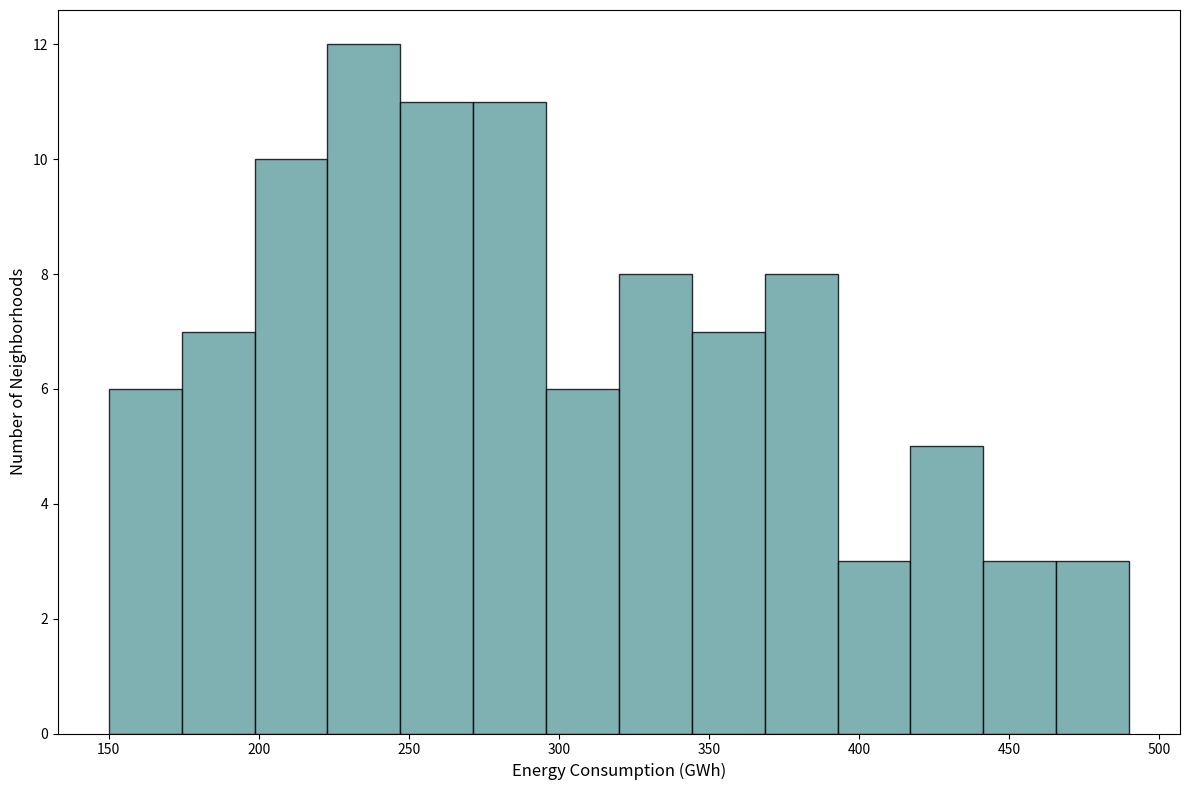

Generate this figure with matplotlib:
import matplotlib.pyplot as plt

energy_consumption = [
    150, 155, 160, 162, 165, 170, 175, 180, 185, 188, 190, 195, 198, 200, 205,
    210, 215, 220, 223, 225, 230, 235, 238, 240, 245, 250, 255, 258, 260, 265,
    270, 275, 278, 280, 285, 290, 295, 300, 310, 320, 330, 340, 350, 360, 370,
    380, 390, 400, 410, 420, 425, 430, 435, 440, 445, 450, 460, 470, 480, 490,
    200, 205, 210, 215, 220, 225, 230, 235, 240, 245, 250, 255, 260, 265, 270,
    275, 280, 285, 290, 295, 300, 305, 310, 315, 320, 325, 330, 335, 340, 345,
    350, 355, 360, 365, 370, 375, 380, 385, 390, 395
]

plt.figure(figsize=(12, 8))
plt.hist(energy_consumption, bins=14, color='cadetblue', edgecolor='black', alpha=0.8)

plt.xlabel('Energy Consumption (GWh)', fontsize=12)
plt.ylabel('Number of Neighborhoods', fontsize=12)

plt.xticks(fontsize=10)
plt.yticks(fontsize=10)

plt.tight_layout()

plt.show()
